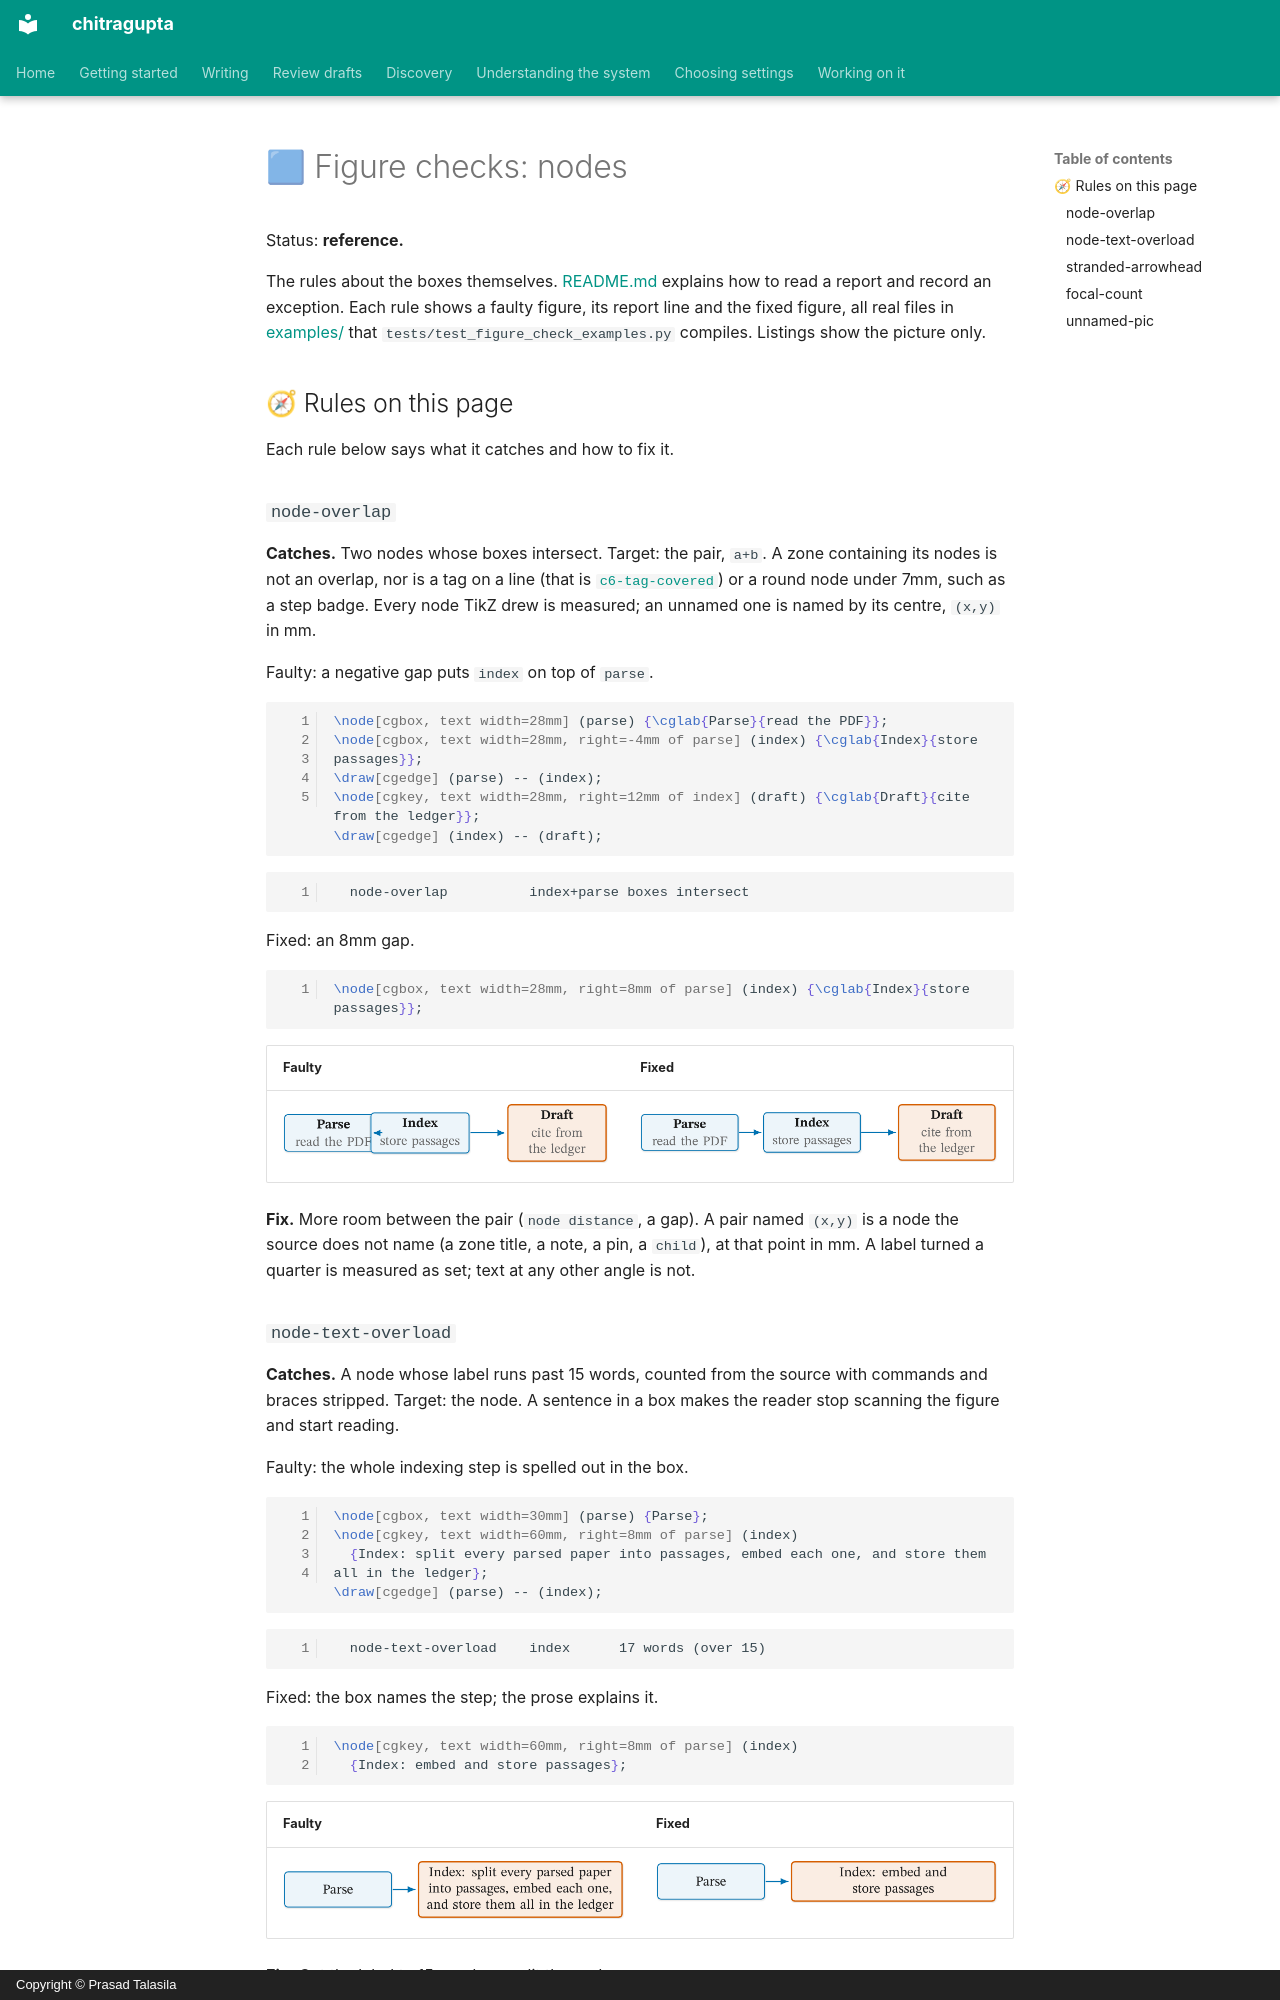

repository: prasadtalasila/chitragupta · page: figure-checks/NODES.html · generator: mkdocs · copyright: Copyright © Prasad Talasila

# 🟦 Figure checks: nodes

Status: **reference.**

The rules about the boxes themselves. [README.md](README.md) explains
how to read a report and record an exception. Each rule shows a faulty
figure, its report line and the fixed figure, all real files in
[examples/](examples/) that `tests/test_figure_check_examples.py`
compiles. Listings show the picture only.

## 🧭 Rules on this page

Each rule below says what it catches and how to fix it.

### `node-overlap`

**Catches.** Two nodes whose boxes intersect. Target: the pair,
`a+b`. A zone containing its nodes is not an overlap, nor is a tag on a
line (that is [`c6-tag-covered`](CONNECTORS.md#c6-tag-covered)) or a
round node under 7mm, such as a step badge. Every node TikZ drew is
measured; an unnamed one is named by its centre, `(x,y)` in mm.

Faulty: a negative gap puts `index` on top of `parse`.

```latex
\node[cgbox, text width=28mm] (parse) {\cglab{Parse}{read the PDF}};
\node[cgbox, text width=28mm, right=-4mm of parse] (index) {\cglab{Index}{store passages}};
\draw[cgedge] (parse) -- (index);
\node[cgkey, text width=28mm, right=12mm of index] (draft) {\cglab{Draft}{cite from the ledger}};
\draw[cgedge] (index) -- (draft);
```

```text
  node-overlap          index+parse boxes intersect
```

Fixed: an 8mm gap.

```latex
\node[cgbox, text width=28mm, right=8mm of parse] (index) {\cglab{Index}{store passages}};
```

| Faulty | Fixed |
| --- | --- |
| ![Index drawn over the right edge of Parse](examples/node-overlap/faulty.png) | ![Parse, Index and Draft in a row with clear gaps](examples/node-overlap/fixed.png) |

**Fix.** More room between the pair (`node distance`, a gap). A pair
named `(x,y)` is a node the source does not name (a zone title, a note,
a pin, a `child`), at that point in mm. A label turned a quarter is
measured as set; text at any other angle is not.

### `node-text-overload`

**Catches.** A node whose label runs past 15 words, counted from the
source with commands and braces stripped. Target: the node. A sentence
in a box makes the reader stop scanning the figure and start reading.

Faulty: the whole indexing step is spelled out in the box.

```latex
\node[cgbox, text width=30mm] (parse) {Parse};
\node[cgkey, text width=60mm, right=8mm of parse] (index)
  {Index: split every parsed paper into passages, embed each one, and store them all in the ledger};
\draw[cgedge] (parse) -- (index);
```

```text
  node-text-overload    index      17 words (over 15)
```

Fixed: the box names the step; the prose explains it.

```latex
\node[cgkey, text width=60mm, right=8mm of parse] (index)
  {Index: embed and store passages};
```

| Faulty | Fixed |
| --- | --- |
| ![A wide Index box holding a 17-word sentence](examples/node-text-overload/faulty.png) | ![The Index box reduced to five words](examples/node-text-overload/fixed.png) |

**Fix.** Cut the label to 15 words or split the node.
